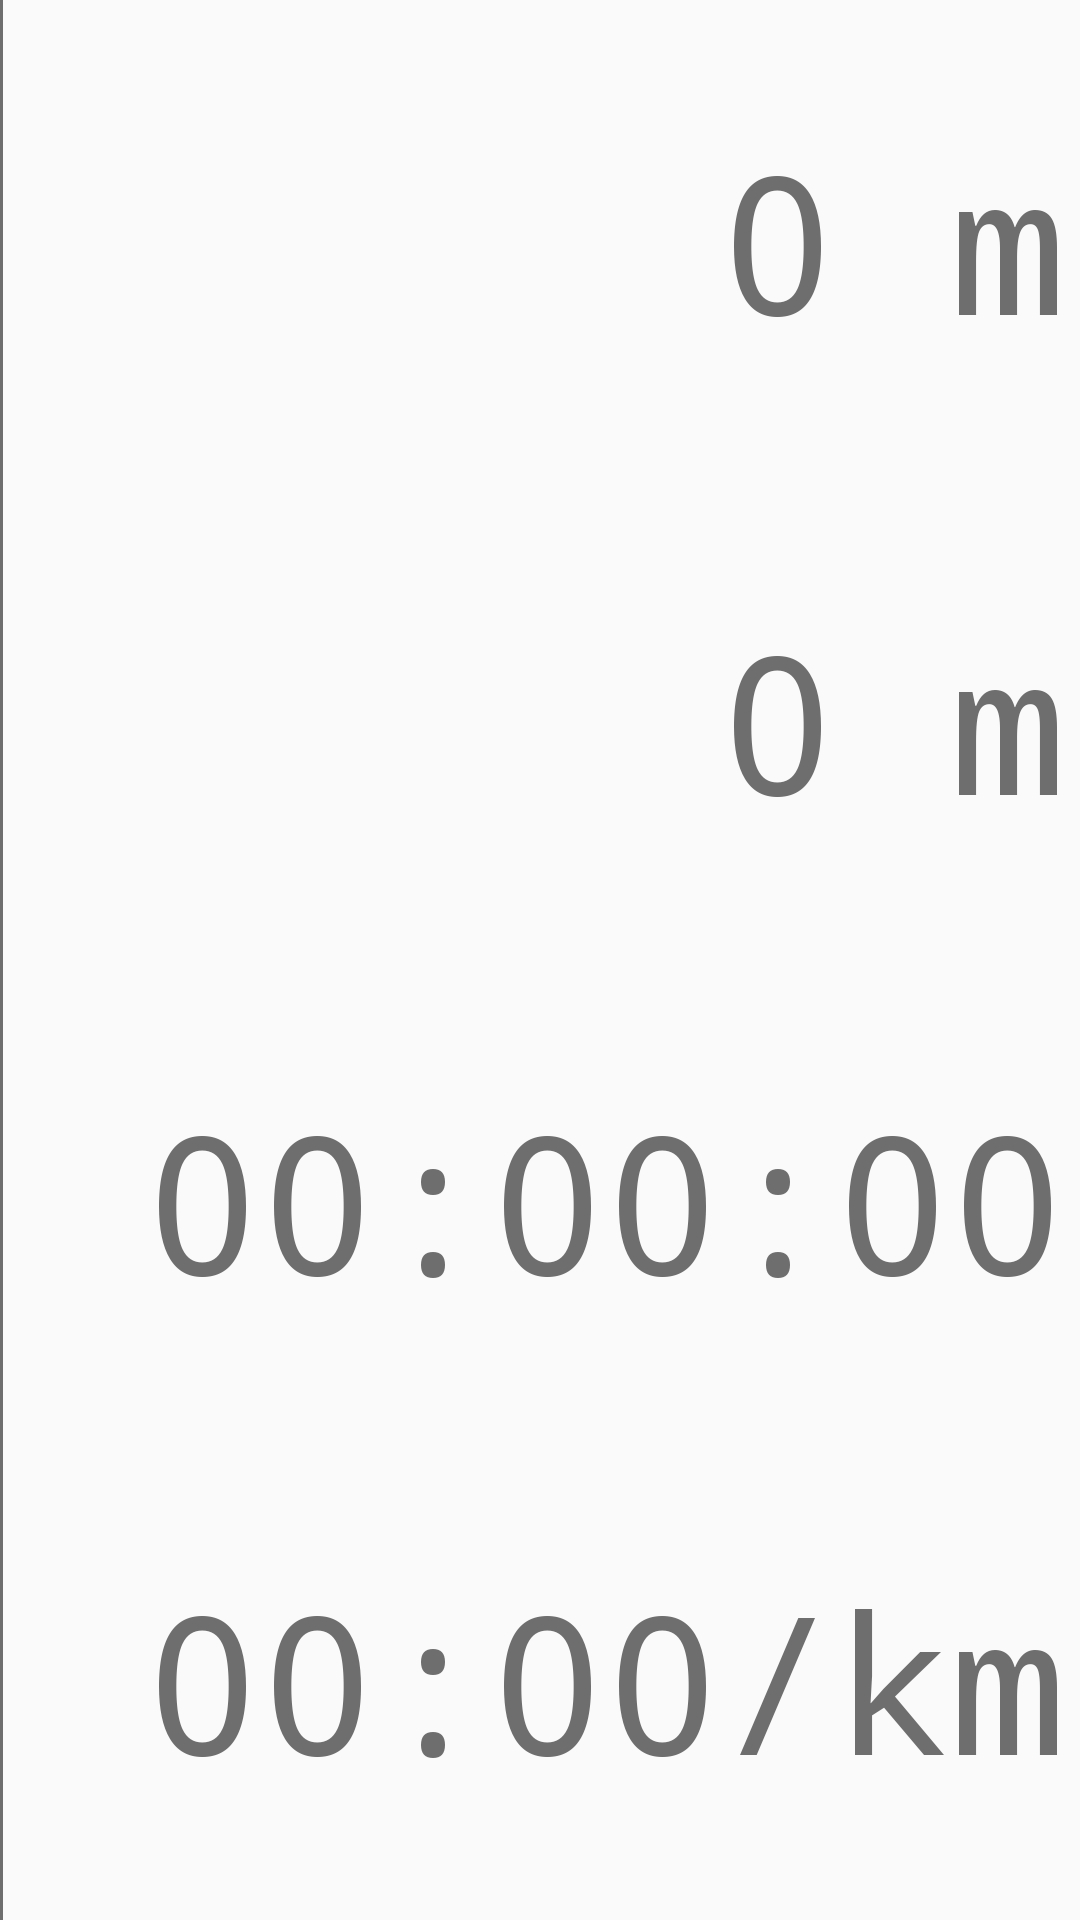

Reconstruct the res/layout file that produces this screen, plus the resources it refers to.
<!-- AndroidManifest.xml: application theme AppTheme -->
<!-- res/layout/cp_stats.xml -->
<?xml version="1.0" encoding="utf-8"?>
<androidx.constraintlayout.widget.ConstraintLayout xmlns:android="http://schemas.android.com/apk/res/android"
    xmlns:app="http://schemas.android.com/apk/res-auto"
    android:layout_width="match_parent"
    android:layout_height="match_parent"
    android:background="@drawable/borders_l">

    <TextView
        android:id="@+id/walkDistCP"
        style="@style/panelText"
        android:layout_width="0dp"
        android:layout_height="0dp"
        android:layout_marginStart="1dp"
        android:layout_marginEnd="1dp"
        android:text="@string/init_dist"
        app:layout_constraintBottom_toTopOf="@+id/flyDistCP"
        app:layout_constraintEnd_toEndOf="parent"
        app:layout_constraintStart_toStartOf="parent"
        app:layout_constraintTop_toTopOf="parent" />

    <TextView
        android:id="@+id/flyDistCP"
        style="@style/panelText"
        android:layout_width="0dp"
        android:layout_height="0dp"
        android:layout_marginStart="1dp"
        android:layout_marginEnd="1dp"
        android:text="@string/init_dist"
        app:layout_constraintBottom_toTopOf="@+id/timeCP"
        app:layout_constraintEnd_toEndOf="parent"
        app:layout_constraintStart_toStartOf="parent"
        app:layout_constraintTop_toBottomOf="@+id/walkDistCP" />

    <TextView
        android:id="@+id/timeCP"
        style="@style/panelText"
        android:layout_width="0dp"
        android:layout_height="0dp"
        android:layout_marginStart="1dp"
        android:layout_marginEnd="1dp"
        android:text="@string/init_time"
        app:layout_constraintBottom_toTopOf="@+id/speedCP"
        app:layout_constraintEnd_toEndOf="parent"
        app:layout_constraintStart_toStartOf="parent"
        app:layout_constraintTop_toBottomOf="@+id/flyDistCP" />

    <TextView
        android:id="@+id/speedCP"
        style="@style/panelText"
        android:layout_width="0dp"
        android:layout_height="0dp"
        android:layout_marginStart="1dp"
        android:layout_marginEnd="1dp"
        android:text="@string/init_speed"
        app:layout_constraintBottom_toBottomOf="parent"
        app:layout_constraintEnd_toEndOf="parent"
        app:layout_constraintStart_toStartOf="parent"
        app:layout_constraintTop_toBottomOf="@+id/timeCP" />

</androidx.constraintlayout.widget.ConstraintLayout>
<!-- resources referenced by this layout -->
<resources>
  <!-- drawable borders_l (drawable) -->
  <?xml version="1.0" encoding="utf-8"?>
  <layer-list xmlns:android="http://schemas.android.com/apk/res/android" >
      <item
          android:bottom="-10dp"
          android:left="0dp"
          android:right="-10dp"
          android:top="-10dp">
          <shape android:shape="rectangle" >
              <stroke
                  android:width="1dp"
                  android:color="@color/colorGray" />
  
              <solid android:color="@android:color/transparent" />
          </shape>
      </item>
  </layer-list>
  <string name="init_dist">0 m</string>
  <string name="init_speed">00:00/km</string>
  <string name="init_time">00:00:00</string>
  <style name="panelText">
          <item name="autoSizeTextType">uniform</item>
          <item name="autoSizeMinTextSize">1sp</item>
          <item name="autoSizeMaxTextSize">64sp</item>
          <item name="android:maxLines">1</item>
          <item name="android:fontFamily">monospace</item>
          <item name="android:gravity">center_vertical|end</item>
          <item name="android:textColor">@color/colorGray</item>
          <item name="android:paddingStart">4dp</item>
          <item name="android:paddingEnd">4dp</item>
      </style>
  <style name="AppTheme" parent="Theme.AppCompat.Light.NoActionBar">
          
          <item name="colorPrimary">@color/colorPrimary</item>
          <item name="colorPrimaryDark">@color/colorPrimaryDark</item>
          <item name="colorAccent">@color/colorPrimary</item>
          <item name="android:windowAnimationStyle">@style/SlideActivityAnimation</item>
      </style>
  <color name="colorGray">#6E6E6E</color>
  <color name="colorPrimary">#008577</color>
  <color name="colorPrimaryDark">#00574B</color>
  <style name="SlideActivityAnimation" parent="@android:style/Animation.Activity">
          <item name="android:activityOpenEnterAnimation">@anim/slide_in_right</item>
          <item name="android:activityOpenExitAnimation">@anim/slide_out_left</item>
          <item name="android:activityCloseEnterAnimation">@anim/slide_in_left</item>
          <item name="android:activityCloseExitAnimation">@anim/slide_out_right</item>
      </style>
</resources>
